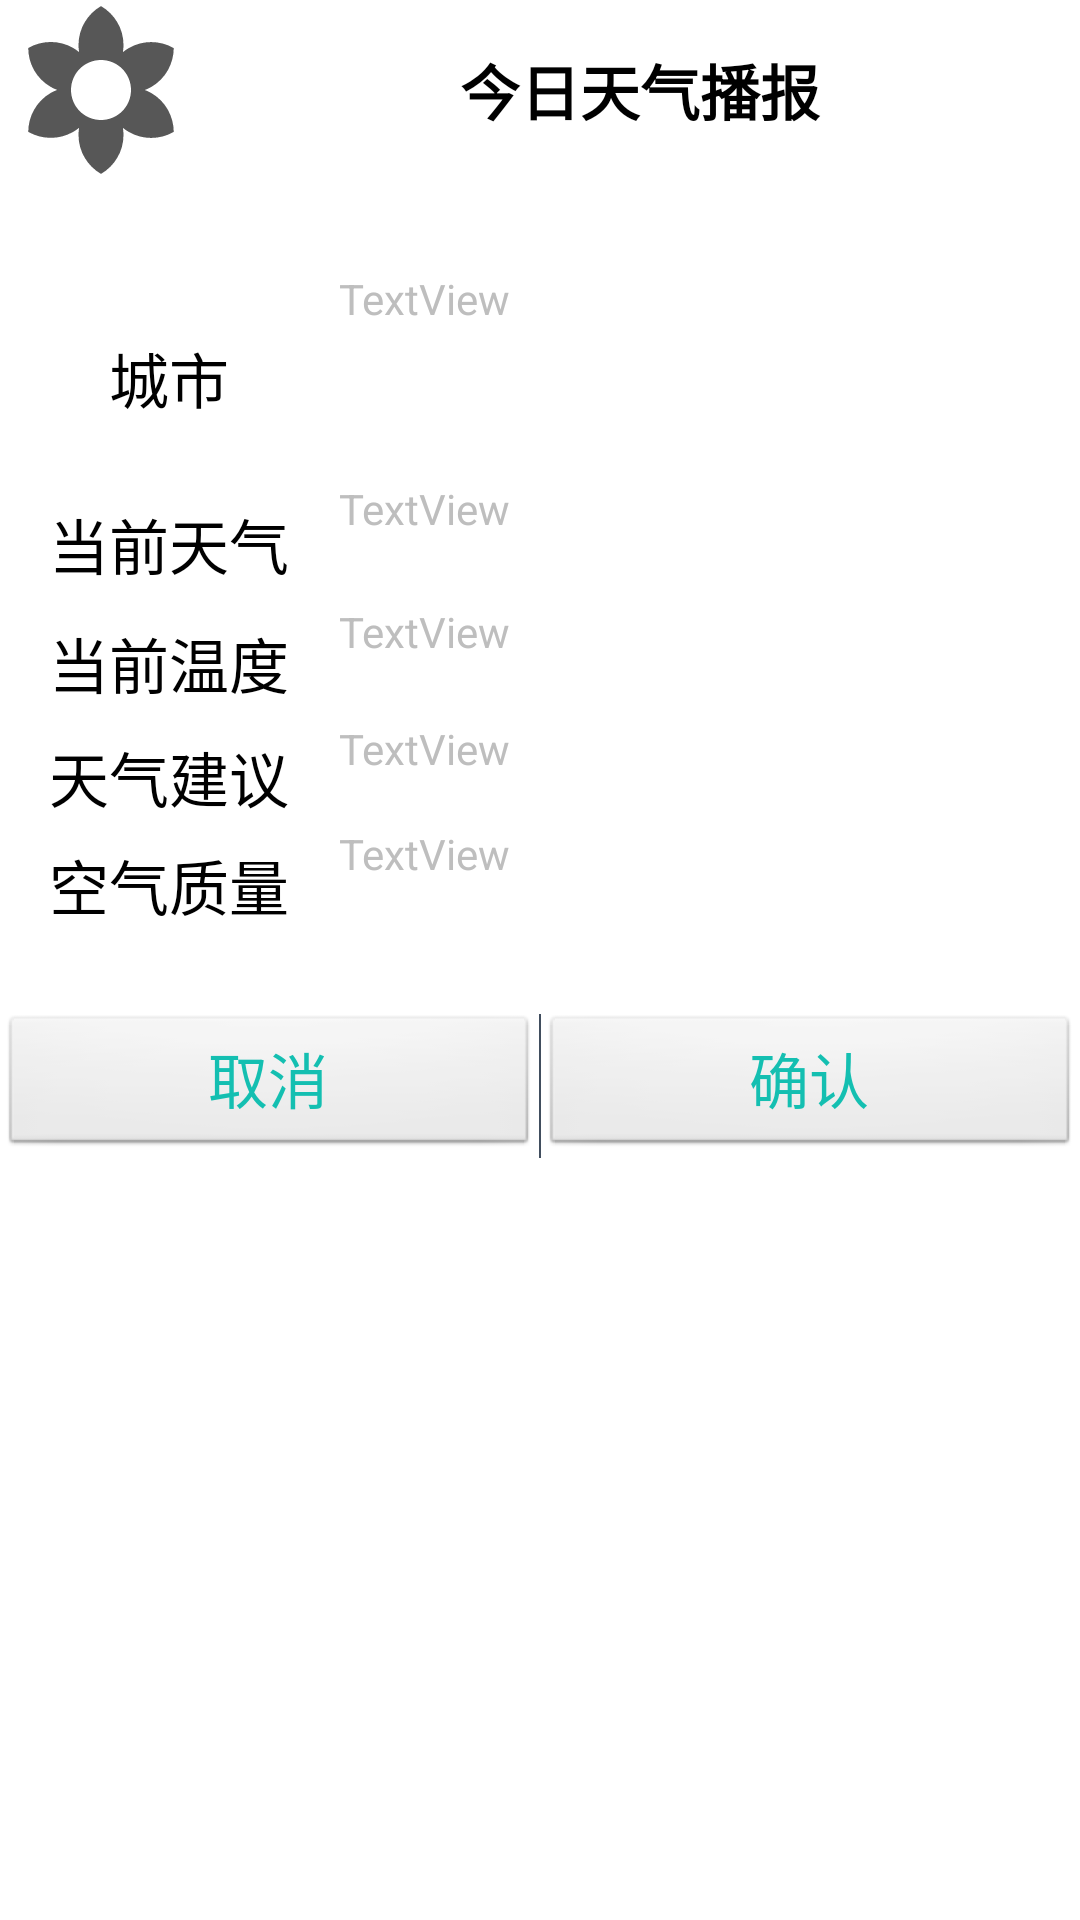

Write the Android layout XML for this screen, with the resource values it uses.
<!-- AndroidManifest.xml: activity theme DialogTheme -->
<!-- res/layout/activity_upgrade_dialog.xml -->
<?xml version="1.0" encoding="utf-8"?>
<LinearLayout
    xmlns:android="http://schemas.android.com/apk/res/android"
    xmlns:app="http://schemas.android.com/apk/res-auto"
    xmlns:tools="http://schemas.android.com/tools"
    android:layout_width="match_parent"
    android:layout_height="match_parent"
    android:background="#fff"
    android:orientation="vertical">

    <LinearLayout
        android:layout_width="match_parent"
        android:layout_height="60dp"
        android:orientation="horizontal">

        <ImageView
            android:id="@+id/imageView18"
            android:layout_width="67dp"
            android:layout_height="match_parent"
            android:layout_weight="0"
            android:src="@drawable/ic_todayweather" />

        <TextView
            android:id="@+id/tv_title"
            android:layout_width="match_parent"
            android:layout_height="match_parent"
            android:gravity="center"
            android:text="今日天气播报"
            android:textColor="#000"
            android:textSize="20sp"
            android:textStyle="bold"
            tools:text="今日天气播报" />
    </LinearLayout>

    <TextView
        android:id="@+id/textView8"
        android:layout_width="match_parent"
        android:layout_height="30dp" />

    <LinearLayout
        android:layout_width="match_parent"
        android:layout_height="228dp"
        android:orientation="horizontal">

        <LinearLayout
            android:layout_width="113dp"
            android:layout_height="match_parent"
            android:orientation="vertical">

            <TextView
                android:id="@+id/textView11"
                android:layout_width="match_parent"
                android:layout_height="72dp"
                android:gravity="center"
                android:textColor="#000"
                android:textSize="20sp"
                android:text="城市" />

            <TextView
                android:id="@+id/textView12"
                android:layout_width="match_parent"
                android:layout_height="39dp"
                android:gravity="center"
                android:textColor="#000"
                android:textSize="20sp"
                android:text="当前天气" />

            <TextView
                android:id="@+id/textView13"
                android:layout_width="match_parent"
                android:layout_height="40dp"
                android:gravity="center"
                android:textColor="#000"
                android:textSize="20sp"
                android:text="当前温度" />

            <TextView
                android:id="@+id/textView14"
                android:layout_width="match_parent"
                android:layout_height="36dp"
                android:gravity="center"
                android:text="天气建议"
                android:textColor="#000"
                android:textSize="20sp" />

            <TextView
                android:id="@+id/textView15"
                android:layout_width="match_parent"
                android:layout_height="36dp"
                android:gravity="center"
                android:textColor="#000"
                android:textSize="20sp"
                android:text="空气质量" />
        </LinearLayout>

        <LinearLayout
            android:layout_width="match_parent"
            android:layout_height="match_parent"
            android:orientation="vertical">

            <TextView
                android:id="@+id/tv_weather_city"
                android:layout_width="match_parent"
                android:layout_height="70dp"
                android:text="TextView" />

            <TextView
                android:id="@+id/tv_weather_weather"
                android:layout_width="match_parent"
                android:layout_height="41dp"
                android:text="TextView" />

            <TextView
                android:id="@+id/tv_weather_temperature"
                android:layout_width="match_parent"
                android:layout_height="39dp"
                android:text="TextView" />

            <TextView
                android:id="@+id/tv_weather_suggestion"
                android:layout_width="match_parent"
                android:layout_height="35dp"
                android:text="TextView" />

            <TextView
                android:id="@+id/tv_weather_quality"
                android:layout_width="match_parent"
                android:layout_height="41dp"
                android:text="TextView" />
        </LinearLayout>
    </LinearLayout>

    <View
        android:layout_width="match_parent"
        android:layout_height="0dp"
        android:layout_marginTop="20dp"
        android:background="#414E5E" />

    <LinearLayout
        android:layout_width="match_parent"
        android:layout_height="wrap_content">

        <Button
            android:id="@+id/bt_cancel"
            android:layout_width="0dp"
            android:layout_weight="1"
            android:text="取消"

            android:textColor="#14BFB1"
            android:textSize="20sp"
            android:layout_height="wrap_content" />

        <View
            android:layout_width="0.5dp"
            android:background="#414E5E"
            android:layout_height="match_parent" />
        <Button
            android:id="@+id/bt_confirm"
            android:layout_width="0dp"
            android:layout_weight="1"
            android:text="确认"
            android:textColor="#14BFB1"
            android:textSize="20sp"
            android:layout_height="wrap_content" />


    </LinearLayout>

</LinearLayout>
<!-- resources referenced by this layout -->
<resources>
  <!-- drawable ic_todayweather (drawable) -->
  <vector android:height="24dp" android:tint="#575757"
      android:viewportHeight="24.0" android:viewportWidth="24.0"
      android:width="24dp" xmlns:android="http://schemas.android.com/apk/res/android">
      <path android:fillColor="#FF000000" android:pathData="M18.7,12.4c-0.28,-0.16 -0.57,-0.29 -0.86,-0.4 0.29,-0.11 0.58,-0.24 0.86,-0.4 1.92,-1.11 2.99,-3.12 3,-5.19 -1.79,-1.03 -4.07,-1.11 -6,0 -0.28,0.16 -0.54,0.35 -0.78,0.54 0.05,-0.31 0.08,-0.63 0.08,-0.95 0,-2.22 -1.21,-4.15 -3,-5.19C10.21,1.85 9,3.78 9,6c0,0.32 0.03,0.64 0.08,0.95 -0.24,-0.2 -0.5,-0.39 -0.78,-0.55 -1.92,-1.11 -4.2,-1.03 -6,0 0,2.07 1.07,4.08 3,5.19 0.28,0.16 0.57,0.29 0.86,0.4 -0.29,0.11 -0.58,0.24 -0.86,0.4 -1.92,1.11 -2.99,3.12 -3,5.19 1.79,1.03 4.07,1.11 6,0 0.28,-0.16 0.54,-0.35 0.78,-0.54 -0.05,0.32 -0.08,0.64 -0.08,0.96 0,2.22 1.21,4.15 3,5.19 1.79,-1.04 3,-2.97 3,-5.19 0,-0.32 -0.03,-0.64 -0.08,-0.95 0.24,0.2 0.5,0.38 0.78,0.54 1.92,1.11 4.2,1.03 6,0 -0.01,-2.07 -1.08,-4.08 -3,-5.19zM12,16c-2.21,0 -4,-1.79 -4,-4s1.79,-4 4,-4 4,1.79 4,4 -1.79,4 -4,4z"/>
  </vector>
  <style name="DialogTheme" parent="@android:style/Theme.Dialog">
          <item name="android:windowFrame">@null</item>
          
          <item name="android:windowIsFloating">true</item>
          
          <item name="android:windowIsTranslucent">true</item>
          
          <item name="android:windowNoTitle">true</item>
          <item name="android:windowBackground">@android:color/transparent</item>
          <item name="android:background">@android:color/transparent</item>
          <item name="android:backgroundDimEnabled">true</item>
          
      </style>
</resources>
